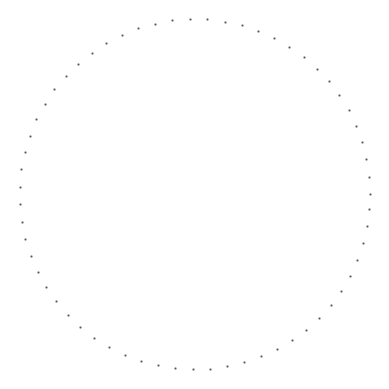
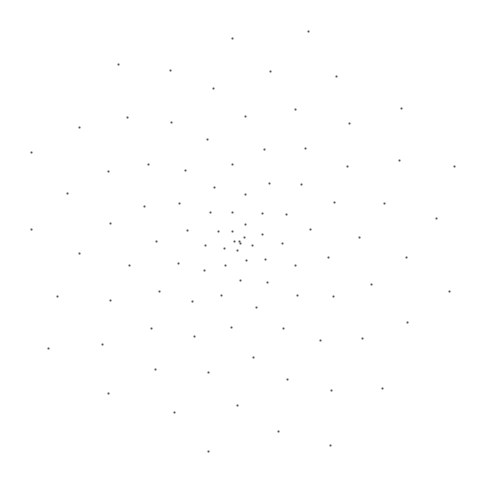

Source code (Python) for these figures, in order:
import numpy as np
import pandas as pd
import matplotlib as mpl
import matplotlib.pyplot as plt
from math import sqrt, pi

seq = np.arange(0, 2*pi, .1)
df = pd.DataFrame(seq)

f, a = plt.subplots(subplot_kw=dict(projection="polar"))
a.axis(False)
a.scatter(seq, np.ones(seq.shape), color="#000000", alpha=.5, s=.5)

seq = np.arange(0, 100.5, 1) * pi*(3-sqrt(5))
df = pd.DataFrame(seq)

f, a = plt.subplots()
a.axis(False)
a.scatter(df.index * np.sin(seq), df.index * np.cos(seq), color="#000000", alpha=.5, s=.5)

plt.figure(figsize=(12, 12))
f.set_size_inches(1800/300, 1800/300)
f.set_facecolor("#ffffff")
f.savefig("img01.png", dpi=300)

#